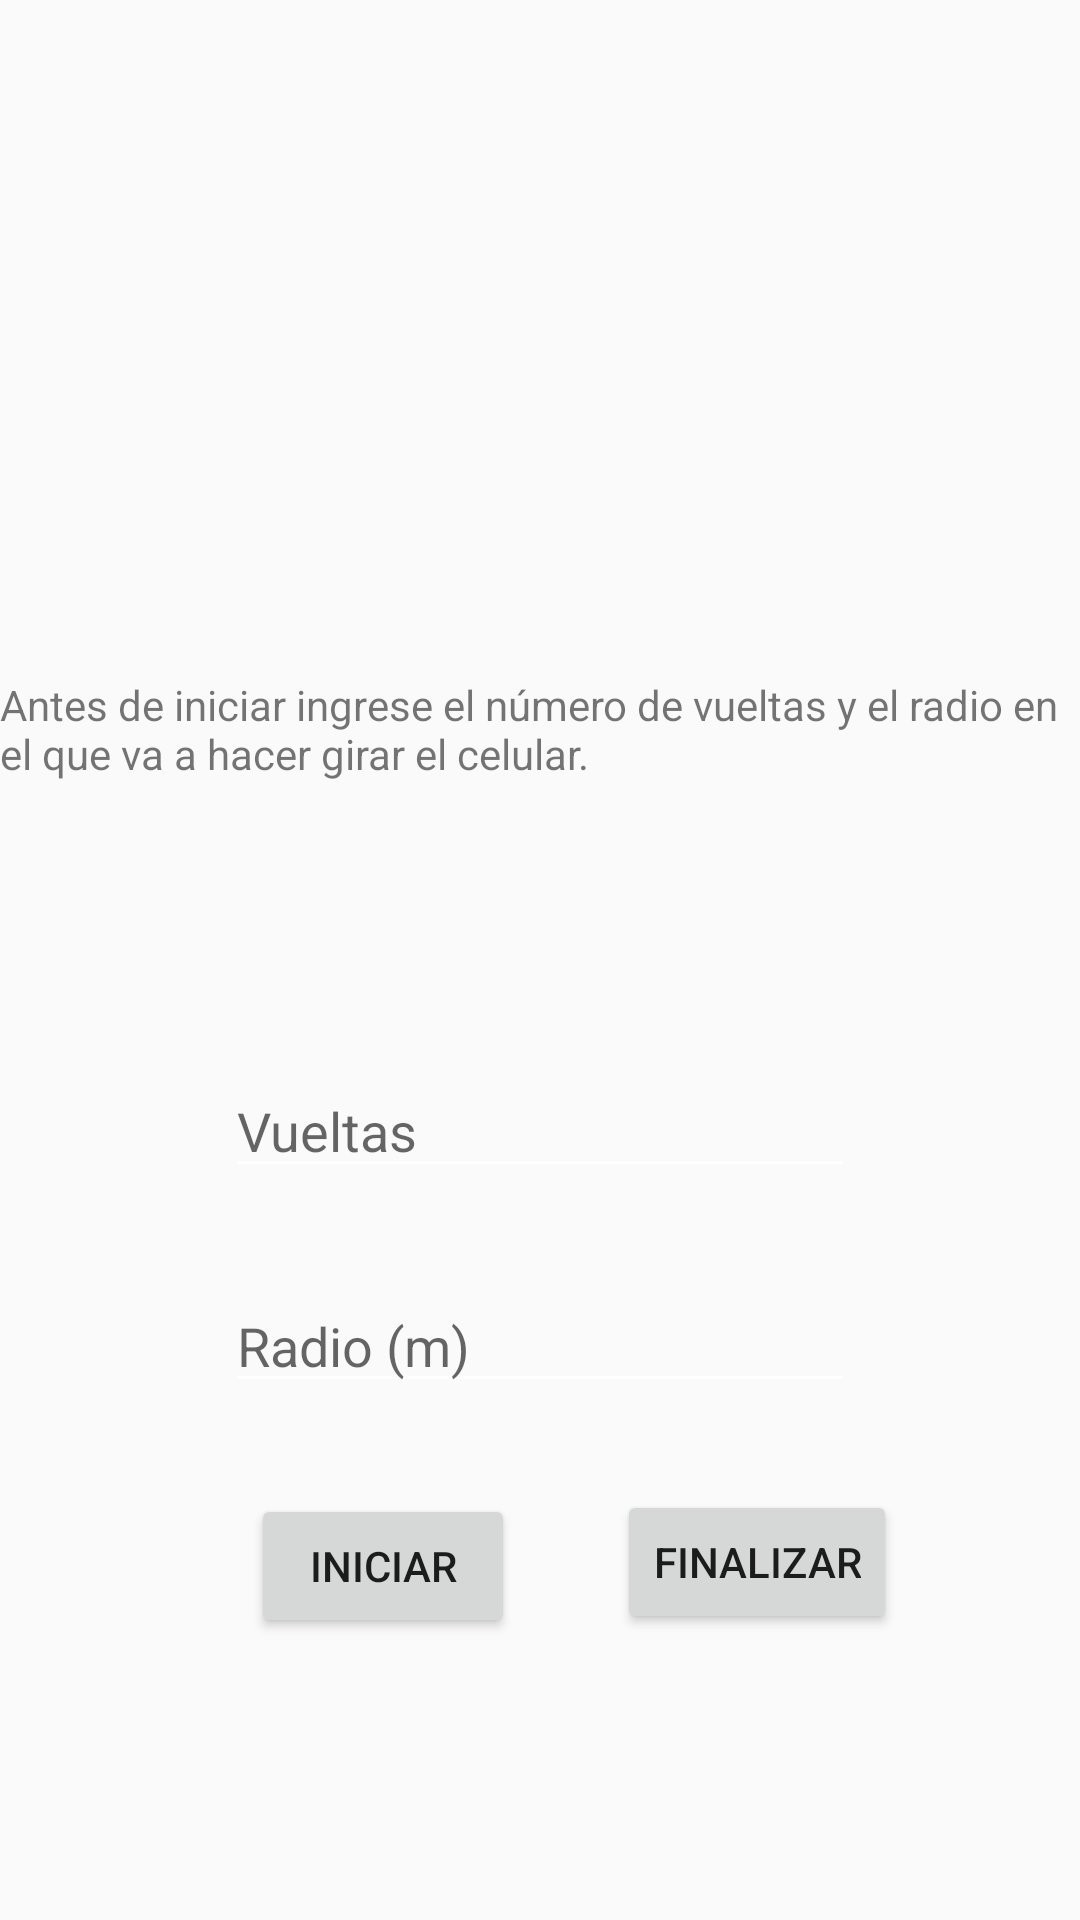

The Android layout XML behind this screen, and the referenced resources:
<!-- AndroidManifest.xml: application theme AppTheme -->
<!-- res/layout/activity_experiment_muc.xml -->
<?xml version="1.0" encoding="utf-8"?>
<androidx.constraintlayout.widget.ConstraintLayout xmlns:android="http://schemas.android.com/apk/res/android"
    xmlns:app="http://schemas.android.com/apk/res-auto"
    xmlns:tools="http://schemas.android.com/tools"
    android:layout_width="match_parent"
    android:layout_height="match_parent"
    android:background="@drawable/background"
    tools:context=".ExperimentMuc">

    <TextView
        android:id="@+id/txtmua2"
        android:layout_width="wrap_content"
        android:layout_height="wrap_content"
        android:layout_centerHorizontal="true"
        android:layout_marginStart="16dp"
        android:layout_marginLeft="16dp"
        android:layout_marginTop="8dp"
        android:layout_marginEnd="16dp"
        android:layout_marginRight="16dp"
        android:layout_marginBottom="8dp"
        android:text="@string/txtmuc"
        app:layout_constraintBottom_toBottomOf="parent"
        app:layout_constraintEnd_toEndOf="parent"
        app:layout_constraintStart_toStartOf="parent"
        app:layout_constraintTop_toTopOf="parent"
        app:layout_constraintVertical_bias="0.369" />

    <Button
        android:id="@+id/button"
        android:layout_width="wrap_content"
        android:layout_height="wrap_content"
        android:layout_marginStart="8dp"
        android:layout_marginLeft="8dp"
        android:layout_marginTop="8dp"
        android:layout_marginEnd="8dp"
        android:layout_marginRight="8dp"
        android:layout_marginBottom="8dp"
        android:text="Iniciar"
        app:layout_constraintBottom_toBottomOf="parent"
        app:layout_constraintEnd_toEndOf="parent"
        app:layout_constraintHorizontal_bias="0.296"
        app:layout_constraintStart_toStartOf="parent"
        app:layout_constraintTop_toBottomOf="@+id/editNumberLaps" />

    <EditText
        android:id="@+id/editNumberLaps"
        android:layout_width="wrap_content"
        android:layout_height="wrap_content"
        android:layout_marginStart="8dp"
        android:layout_marginLeft="8dp"
        android:layout_marginTop="8dp"
        android:layout_marginEnd="8dp"
        android:layout_marginRight="8dp"
        android:layout_marginBottom="8dp"
        android:ems="10"
        android:inputType="number"
        android:hint="@string/digiteLaps"
        app:layout_constraintBottom_toTopOf="@+id/button"
        app:layout_constraintEnd_toEndOf="parent"
        app:layout_constraintStart_toStartOf="parent"
        app:layout_constraintTop_toBottomOf="@+id/txtmua2"
        app:layout_constraintVertical_bias="0.543" />

    <EditText
        android:id="@+id/editRadio"
        android:layout_width="wrap_content"
        android:layout_height="wrap_content"
        android:layout_marginStart="8dp"
        android:layout_marginLeft="8dp"
        android:layout_marginTop="8dp"
        android:layout_marginEnd="8dp"
        android:layout_marginRight="8dp"
        android:layout_marginBottom="8dp"
        android:ems="10"
        android:hint="@string/digiteRadio"
        android:inputType="numberDecimal"
        app:layout_constraintBottom_toTopOf="@+id/button"
        app:layout_constraintEnd_toEndOf="parent"
        app:layout_constraintStart_toStartOf="parent"
        app:layout_constraintTop_toBottomOf="@+id/editNumberLaps" />

    <Button
        android:id="@+id/buttonFinish"
        android:layout_width="wrap_content"
        android:layout_height="wrap_content"
        android:layout_marginStart="8dp"
        android:layout_marginLeft="8dp"
        android:layout_marginTop="8dp"
        android:layout_marginEnd="8dp"
        android:layout_marginRight="8dp"
        android:layout_marginBottom="8dp"
        android:text="Finalizar"
        app:layout_constraintBottom_toBottomOf="parent"
        app:layout_constraintEnd_toEndOf="parent"
        app:layout_constraintHorizontal_bias="0.328"
        app:layout_constraintStart_toEndOf="@+id/button"
        app:layout_constraintTop_toBottomOf="@+id/editNumberLaps"
        app:layout_constraintVertical_bias="0.514" />

    <TextView
        android:id="@+id/resultAngularVelocity"
        android:layout_width="wrap_content"
        android:layout_height="wrap_content"
        android:layout_marginStart="8dp"
        android:layout_marginLeft="8dp"
        android:layout_marginTop="8dp"
        android:layout_marginEnd="8dp"
        android:layout_marginRight="8dp"
        app:layout_constraintBottom_toTopOf="@+id/resultTanVelocity"
        app:layout_constraintEnd_toEndOf="parent"
        app:layout_constraintStart_toStartOf="parent"
        app:layout_constraintTop_toTopOf="parent" />

    <TextView
        android:id="@+id/resultTanVelocity"
        android:layout_width="wrap_content"
        android:layout_height="wrap_content"
        android:layout_marginStart="8dp"
        android:layout_marginLeft="8dp"
        android:layout_marginTop="8dp"
        android:layout_marginEnd="8dp"
        android:layout_marginRight="8dp"
        android:layout_marginBottom="8dp"
        app:layout_constraintBottom_toTopOf="@+id/txtmua2"
        app:layout_constraintEnd_toEndOf="parent"
        app:layout_constraintStart_toStartOf="parent"
        app:layout_constraintTop_toTopOf="parent" />

    <TextView
        android:id="@+id/resultFrecuency"
        android:layout_width="wrap_content"
        android:layout_height="wrap_content"
        android:layout_marginStart="8dp"
        android:layout_marginLeft="8dp"
        android:layout_marginTop="8dp"
        android:layout_marginEnd="8dp"
        android:layout_marginRight="8dp"
        android:layout_marginBottom="8dp"
        app:layout_constraintBottom_toTopOf="@+id/txtmua2"
        app:layout_constraintEnd_toEndOf="parent"
        app:layout_constraintHorizontal_bias="0.501"
        app:layout_constraintStart_toStartOf="parent"
        app:layout_constraintTop_toBottomOf="@+id/resultTanVelocity" />

</androidx.constraintlayout.widget.ConstraintLayout>
<!-- resources referenced by this layout -->
<resources>
  <string name="digiteLaps">Vueltas</string>
  <string name="digiteRadio">Radio (m)</string>
  <string name="txtmuc">Antes de iniciar ingrese el número de vueltas y el radio en el que va a hacer girar el celular.</string>
  <style name="AppTheme" parent="Theme.AppCompat.Light.NoActionBar">
          <item name="android:textColorSecondary">#FFFFFF</item>
          
          <item name="colorPrimary">@color/colorPrimary</item>
          <item name="colorPrimaryDark">@color/colorPrimaryDark</item>
          <item name="colorAccent">@color/colorAccent</item>
          <item name="windowNoTitle">true</item>
      </style>
  <color name="colorPrimary">#006E47</color>
  <color name="colorPrimaryDark">#006E47</color>
  <color name="colorAccent">#FFC000</color>
</resources>
